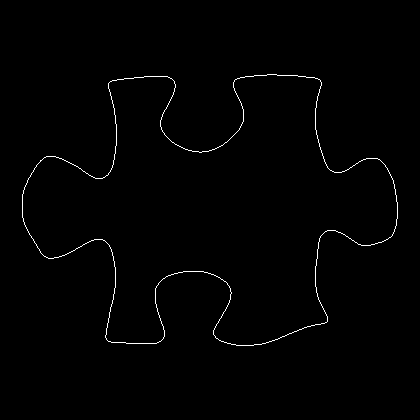

The table this chart was drawn from, first rows:
22, 194
22, 195
22, 196
22, 197
22, 198
22, 199
22, 200
22, 201
22, 202
22, 203
22, 204
22, 205
22, 206
22, 207
22, 208
22, 209
22, 210
22, 211
22, 212
22, 213
22, 214
22, 215
22, 216
22, 217
23, 218
23, 219
23, 220
23, 221
24, 222
24, 223
24, 224
25, 225
25, 226
26, 227
26, 228
27, 229
27, 230
28, 231
28, 232
29, 233
29, 234
30, 235
31, 236
31, 237
32, 238
33, 239
33, 240
34, 241
34, 242
35, 243
36, 244
36, 245
37, 246
37, 247
38, 248
39, 249
39, 250
40, 251
40, 252
41, 253
42, 254
... 1,401 more rows
